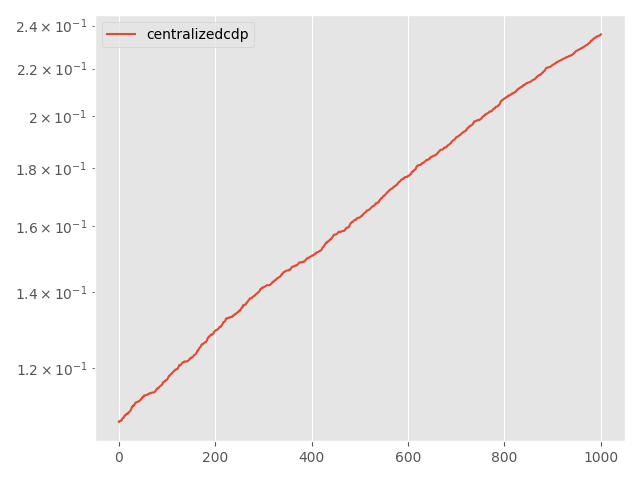

Values plotted in this chart, from the file beside it:
Step, topology, method, lr, clip, sigma, sigma-cor, epsilon, accuracy
0, centralized, cdp, 0.01, 0.01, 3.363158170278268e-05, 0, 0.1, 0.1076
5, centralized, cdp, 0.01, 0.01, 3.363158170278268e-05, 0, 0.1, 0.1078
10, centralized, cdp, 0.01, 0.01, 3.363158170278268e-05, 0, 0.1, 0.1078
15, centralized, cdp, 0.01, 0.01, 3.363158170278268e-05, 0, 0.1, 0.1078
20, centralized, cdp, 0.01, 0.01, 3.363158170278268e-05, 0, 0.1, 0.1078
25, centralized, cdp, 0.01, 0.01, 3.363158170278268e-05, 0, 0.1, 0.108
30, centralized, cdp, 0.01, 0.01, 3.363158170278268e-05, 0, 0.1, 0.108
35, centralized, cdp, 0.01, 0.01, 3.363158170278268e-05, 0, 0.1, 0.1083
40, centralized, cdp, 0.01, 0.01, 3.363158170278268e-05, 0, 0.1, 0.1084
45, centralized, cdp, 0.01, 0.01, 3.363158170278268e-05, 0, 0.1, 0.1085
50, centralized, cdp, 0.01, 0.01, 3.363158170278268e-05, 0, 0.1, 0.1085
55, centralized, cdp, 0.01, 0.01, 3.363158170278268e-05, 0, 0.1, 0.1088
60, centralized, cdp, 0.01, 0.01, 3.363158170278268e-05, 0, 0.1, 0.109
65, centralized, cdp, 0.01, 0.01, 3.363158170278268e-05, 0, 0.1, 0.109
70, centralized, cdp, 0.01, 0.01, 3.363158170278268e-05, 0, 0.1, 0.1091
75, centralized, cdp, 0.01, 0.01, 3.363158170278268e-05, 0, 0.1, 0.1093
80, centralized, cdp, 0.01, 0.01, 3.363158170278268e-05, 0, 0.1, 0.1093
85, centralized, cdp, 0.01, 0.01, 3.363158170278268e-05, 0, 0.1, 0.1094
90, centralized, cdp, 0.01, 0.01, 3.363158170278268e-05, 0, 0.1, 0.1093
95, centralized, cdp, 0.01, 0.01, 3.363158170278268e-05, 0, 0.1, 0.1096
100, centralized, cdp, 0.01, 0.01, 3.363158170278268e-05, 0, 0.1, 0.1097
105, centralized, cdp, 0.01, 0.01, 3.363158170278268e-05, 0, 0.1, 0.1097
110, centralized, cdp, 0.01, 0.01, 3.363158170278268e-05, 0, 0.1, 0.1098
115, centralized, cdp, 0.01, 0.01, 3.363158170278268e-05, 0, 0.1, 0.11
120, centralized, cdp, 0.01, 0.01, 3.363158170278268e-05, 0, 0.1, 0.1101
125, centralized, cdp, 0.01, 0.01, 3.363158170278268e-05, 0, 0.1, 0.1103
130, centralized, cdp, 0.01, 0.01, 3.363158170278268e-05, 0, 0.1, 0.1105
135, centralized, cdp, 0.01, 0.01, 3.363158170278268e-05, 0, 0.1, 0.1109
140, centralized, cdp, 0.01, 0.01, 3.363158170278268e-05, 0, 0.1, 0.1109
145, centralized, cdp, 0.01, 0.01, 3.363158170278268e-05, 0, 0.1, 0.1112
150, centralized, cdp, 0.01, 0.01, 3.363158170278268e-05, 0, 0.1, 0.1112
155, centralized, cdp, 0.01, 0.01, 3.363158170278268e-05, 0, 0.1, 0.1113
160, centralized, cdp, 0.01, 0.01, 3.363158170278268e-05, 0, 0.1, 0.1113
165, centralized, cdp, 0.01, 0.01, 3.363158170278268e-05, 0, 0.1, 0.1116
170, centralized, cdp, 0.01, 0.01, 3.363158170278268e-05, 0, 0.1, 0.1118
175, centralized, cdp, 0.01, 0.01, 3.363158170278268e-05, 0, 0.1, 0.1119
180, centralized, cdp, 0.01, 0.01, 3.363158170278268e-05, 0, 0.1, 0.1119
185, centralized, cdp, 0.01, 0.01, 3.363158170278268e-05, 0, 0.1, 0.112
190, centralized, cdp, 0.01, 0.01, 3.363158170278268e-05, 0, 0.1, 0.112
195, centralized, cdp, 0.01, 0.01, 3.363158170278268e-05, 0, 0.1, 0.1121
200, centralized, cdp, 0.01, 0.01, 3.363158170278268e-05, 0, 0.1, 0.1121
205, centralized, cdp, 0.01, 0.01, 3.363158170278268e-05, 0, 0.1, 0.1122
210, centralized, cdp, 0.01, 0.01, 3.363158170278268e-05, 0, 0.1, 0.1122
215, centralized, cdp, 0.01, 0.01, 3.363158170278268e-05, 0, 0.1, 0.1123
220, centralized, cdp, 0.01, 0.01, 3.363158170278268e-05, 0, 0.1, 0.1124
225, centralized, cdp, 0.01, 0.01, 3.363158170278268e-05, 0, 0.1, 0.1125
230, centralized, cdp, 0.01, 0.01, 3.363158170278268e-05, 0, 0.1, 0.1127
235, centralized, cdp, 0.01, 0.01, 3.363158170278268e-05, 0, 0.1, 0.1127
240, centralized, cdp, 0.01, 0.01, 3.363158170278268e-05, 0, 0.1, 0.113
245, centralized, cdp, 0.01, 0.01, 3.363158170278268e-05, 0, 0.1, 0.113
250, centralized, cdp, 0.01, 0.01, 3.363158170278268e-05, 0, 0.1, 0.1132
255, centralized, cdp, 0.01, 0.01, 3.363158170278268e-05, 0, 0.1, 0.1132
260, centralized, cdp, 0.01, 0.01, 3.363158170278268e-05, 0, 0.1, 0.1135
265, centralized, cdp, 0.01, 0.01, 3.363158170278268e-05, 0, 0.1, 0.1135
270, centralized, cdp, 0.01, 0.01, 3.363158170278268e-05, 0, 0.1, 0.1135
275, centralized, cdp, 0.01, 0.01, 3.363158170278268e-05, 0, 0.1, 0.1136
280, centralized, cdp, 0.01, 0.01, 3.363158170278268e-05, 0, 0.1, 0.1136
285, centralized, cdp, 0.01, 0.01, 3.363158170278268e-05, 0, 0.1, 0.1136
290, centralized, cdp, 0.01, 0.01, 3.363158170278268e-05, 0, 0.1, 0.1136
295, centralized, cdp, 0.01, 0.01, 3.363158170278268e-05, 0, 0.1, 0.1137
... 941 more rows
